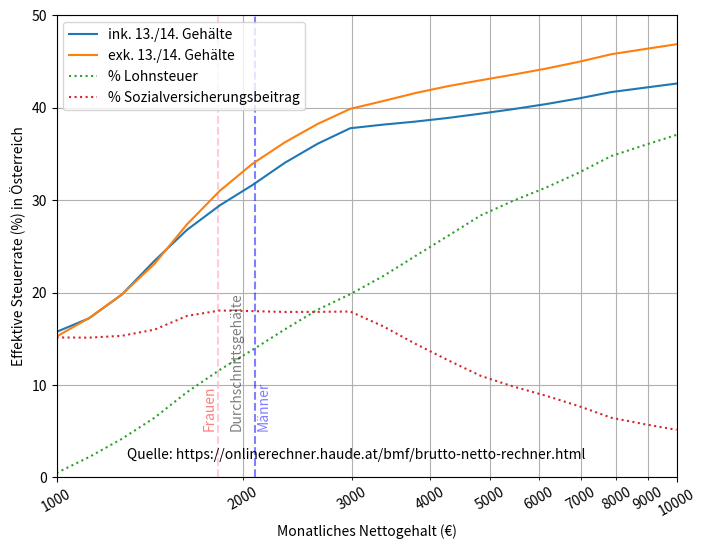
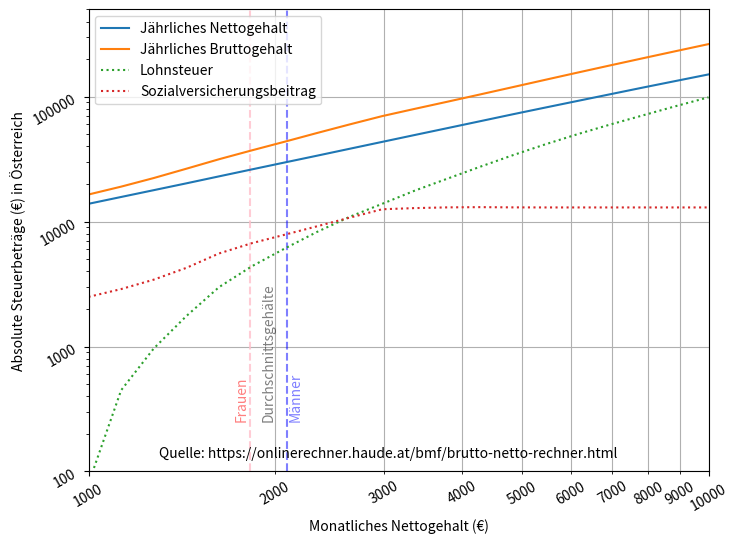

These charts were generated, in order, by the following Python code:
import numpy as np
from matplotlib import pyplot as plt
from matplotlib.ticker import ScalarFormatter, FormatStrFormatter

# in units of 1000€
mon_netto  = np.array([1.0,   1.2,  1.4,  1.7,  2.0,  2.4, 2.7,    3.,   4.,   5.,   8.,  12.])
mon_brutto = np.array([1.18, 1.47,  1.8,  2.4,  3.0,  3.8, 4.4,    5.,  6.9,  8.8, 14.8,  23.])
jr_netto   = np.array([13.9, 16.8, 19.7, 24.2, 28.7, 34.7, 39.3, 43.9, 59.3,  75., 121., 181.])
jr_brutto  = np.array([16.5, 20.5, 25.5, 33.7, 41.6, 53.1, 61.9, 70.7, 96.7, 124., 208., 320.])
jr_LSt     = np.array([0.08, 0.65,  1.5,  3.5,  5.5,  8.8, 11.5, 14.1, 24.2,  36.,  73., 125.])
jr_SVst    = np.array([ 2.5,  3.1,   4.,  6.1,  7.5,  9.5, 11.1, 12.7, 13.1,  13.,  13.,  13.])


def austrian_tax_rate():
    x = np.logspace(3, 4, 20)
    y = np.interp(x, mon_netto*1E3, 1-jr_netto/jr_brutto) * 100
    yb = np.interp(x, mon_netto*1E3, 1-mon_netto/mon_brutto) * 100
    yl = np.interp(x, mon_netto*1E3, jr_LSt/jr_brutto) * 100
    ys = np.interp(x, mon_netto*1E3, jr_SVst/jr_brutto) * 100

    plt.figure(figsize=(8, 6))

    plt.axvline(2090, c="blue", ls="--", alpha=0.5)
    plt.axvline(1824, c="pink", ls="--", alpha=0.8)
    plt.text(2105, 5, "Männer", rotation=90, horizontalalignment="left", verticalalignment="bottom", color="b", alpha=0.5)
    plt.text(1950, 5, "Durchschnittsgehälte", rotation=90, horizontalalignment="center", verticalalignment="bottom", color="k", alpha=0.5)
    plt.text(1815, 5, "Frauen", rotation=90, horizontalalignment="right", verticalalignment="bottom", color="r", alpha=0.5)

    plt.plot(x, y, label="ink. 13./14. Gehälte")
    plt.plot(x, yb, label="exk. 13./14. Gehälte")
    plt.plot(x, yl, ":", label="% Lohnsteuer")
    plt.plot(x, ys, ":", label="% Sozialversicherungsbeitrag")
    plt.text(1300, 2, "Quelle: https://onlinerechner.haude.at/bmf/brutto-netto-rechner.html")

    plt.semilogx()
    plt.xlim(1E3, 1E4)
    plt.ylim(0, 50)
    plt.legend(loc=2)

    ax = plt.gca()
    ax.set_xticklabels(labels=ax.get_xticklabels(), rotation=30)
    plt.setp(ax.xaxis.get_minorticklabels(), rotation=30)
    ax.xaxis.set_major_formatter(ScalarFormatter())
    ax.xaxis.set_minor_formatter(ScalarFormatter())

    plt.xlabel("Monatliches Nettogehalt (€)")
    plt.ylabel("Effektive Steuerrate (%) in Österreich")

    plt.grid(True)
    plt.grid(True, which="minor")
    plt.savefig("Austrian_tax_rate.png")


def austrian_tax_numbers():
    x = np.logspace(3, 4, 20)
    y = np.interp(x, mon_netto*1E3, jr_netto) * 1E3
    yb = np.interp(x, mon_netto*1E3, jr_brutto) * 1E3
    yl = np.interp(x, mon_netto*1E3, jr_LSt) * 1E3
    ys = np.interp(x, mon_netto*1E3, jr_SVst) * 1E3

    plt.figure(figsize=(8, 6))

    plt.axvline(2090, c="blue", ls="--", alpha=0.5)
    plt.axvline(1824, c="pink", ls="--", alpha=0.8)
    plt.text(2105, 250, "Männer", rotation=90, horizontalalignment="left", verticalalignment="bottom", color="b", alpha=0.5)
    plt.text(1950, 250, "Durchschnittsgehälte", rotation=90, horizontalalignment="center", verticalalignment="bottom", color="k", alpha=0.5)
    plt.text(1815, 250, "Frauen", rotation=90, horizontalalignment="right", verticalalignment="bottom", color="r", alpha=0.5)

    plt.plot(x, y, label="Jährliches Nettogehalt")
    plt.plot(x, yb, label="Jährliches Bruttogehalt")
    plt.plot(x, yl, ":", label="Lohnsteuer")
    plt.plot(x, ys, ":", label="Sozialversicherungsbeitrag")
    plt.text(1300, 130, "Quelle: https://onlinerechner.haude.at/bmf/brutto-netto-rechner.html")


    plt.loglog()
    plt.xlim(1E3, 1E4)
    plt.ylim(1E2, 5E5)
    plt.legend(loc=2)

    ax = plt.gca()
    ax.set_xticklabels(labels=ax.get_xticklabels(), rotation=30)
    ax.set_yticklabels(labels=ax.get_yticklabels(), rotation=30)
    plt.setp(ax.xaxis.get_minorticklabels(), rotation=30)
    ax.xaxis.set_major_formatter(ScalarFormatter())
    ax.yaxis.set_major_formatter(FormatStrFormatter("%i"))
    ax.xaxis.set_minor_formatter(ScalarFormatter())

    plt.xlabel("Monatliches Nettogehalt (€)")
    plt.ylabel("Absolute Steuerbeträge (€) in Österreich")

    plt.grid(True)
    plt.grid(True, which="minor", axis="x")
    plt.savefig("Austrian_tax_numbers.png")


austrian_tax_rate()
austrian_tax_numbers()
